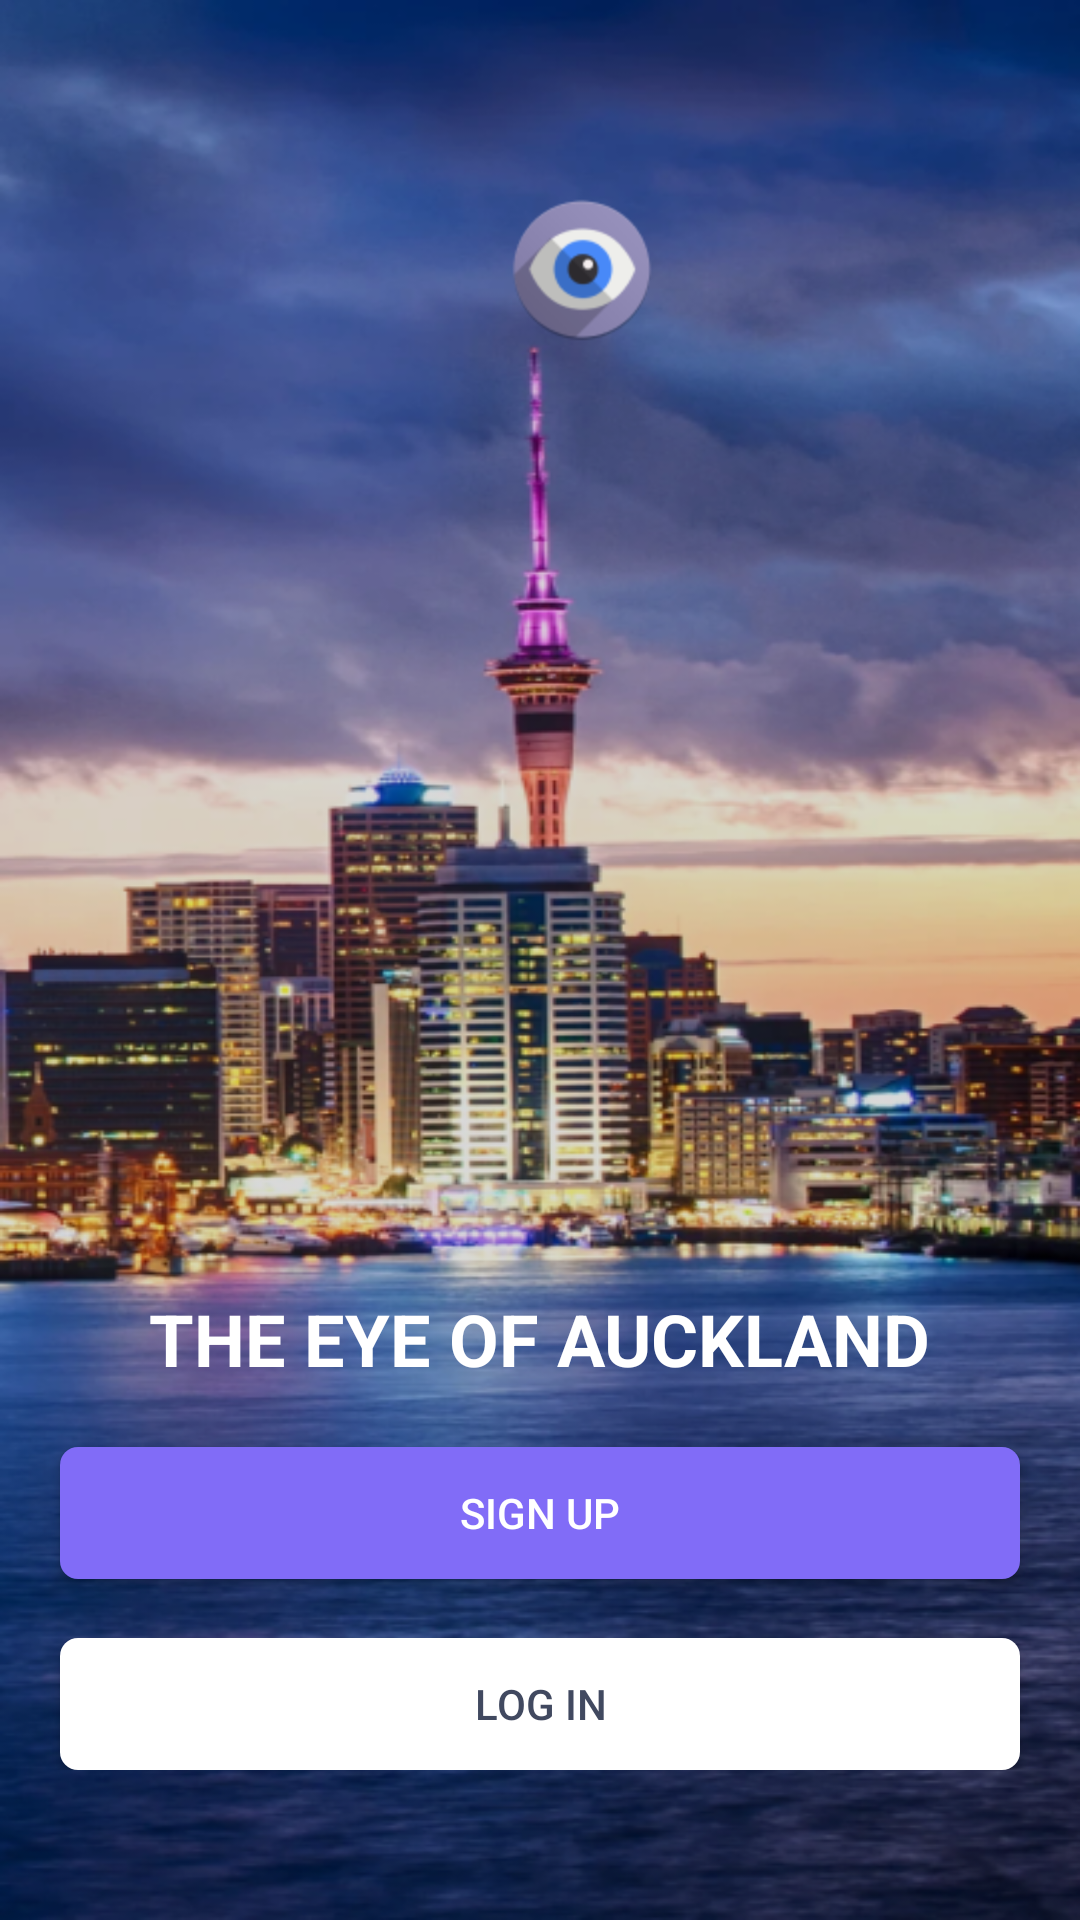

Write the Android layout XML for this screen, with the resource values it uses.
<!-- AndroidManifest.xml: application theme Theme.Aucklank -->
<!-- res/layout/activity_main.xml -->
<?xml version="1.0" encoding="utf-8"?>
<RelativeLayout xmlns:android="http://schemas.android.com/apk/res/android"
    xmlns:app="http://schemas.android.com/apk/res-auto"
    xmlns:tools="http://schemas.android.com/tools"
    android:layout_width="match_parent"
    android:layout_height="match_parent"
    tools:context=".MainActivity"
    android:orientation="vertical"
    android:background="@mipmap/main_bg">


    <ImageView
        android:layout_marginTop="60dp"
        android:layout_marginLeft="165dp"
        android:src="@mipmap/icon"
        android:layout_width="wrap_content"
        android:layout_height="wrap_content"/>


    <RelativeLayout
        android:layout_width="match_parent"
        android:layout_height="160dp"
        android:layout_marginBottom="50dp"
        android:layout_alignParentBottom="true">




        <EditText
            android:visibility="gone"
            android:id="@+id/tv_name"
            android:layout_width="match_parent"
            android:layout_height="wrap_content"
            android:hint="Account"
            android:background="@null"
            android:layout_marginLeft="40dp"
            android:layout_marginRight="40dp"
            android:textColorHint="@color/white"

            android:layout_marginBottom="10dp" />

        <EditText
            android:visibility="gone"
            android:id="@+id/tv_pwd"
            android:layout_width="match_parent"
            android:layout_height="wrap_content"

            android:hint="password"
            android:textColorHint="@color/white"
            android:background="@null"
            android:layout_below="@+id/tv_name"
            android:layout_marginLeft="40dp"
            android:layout_marginRight="40dp"

            />


        <TextView
            android:textStyle="bold"
            android:textSize="24sp"
            android:textColor="#ffffff"
            android:layout_centerHorizontal="true"
            android:id="@+id/title"
            android:text="THE EYE OF AUCKLAND"
            android:layout_width="wrap_content"
            android:layout_height="wrap_content"/>


        <Button
            android:layout_marginTop="20dp"
            android:layout_below="@+id/title"
            android:id="@+id/tv_register"
            android:layout_width="match_parent"
            android:layout_marginLeft="20dp"
            android:layout_marginRight="20dp"
            android:layout_height="44dp"
            android:textSize="14sp"
            android:text="Sign up"
            android:background="@drawable/shape_btn_sign_up"
            android:textColor="@color/white"
            />

        <Button
            android:id="@+id/tv_login"
            android:layout_width="match_parent"
            android:layout_marginLeft="20dp"
            android:layout_marginRight="20dp"
            android:layout_height="44dp"
            android:text="Log in"
            android:textSize="14sp"
            android:textColor="#414960"
            android:layout_alignParentBottom="true"
            android:layout_centerHorizontal="true"
            android:background="@drawable/shape_btn_login"
            android:layout_marginTop="30dp"/>



    </RelativeLayout>
</RelativeLayout>
<!-- resources referenced by this layout -->
<resources>
  <color name="white">#FFFFFFFF</color>
  <!-- drawable shape_btn_login (drawable) -->
  <?xml version="1.0" encoding="utf-8"?>
  <shape xmlns:android="http://schemas.android.com/apk/res/android">
     <solid android:color="#ffffff"></solid>
     <corners android:radius="6dp"></corners>
  </shape>
  <!-- drawable shape_btn_sign_up (drawable) -->
  <?xml version="1.0" encoding="utf-8"?>
  <shape xmlns:android="http://schemas.android.com/apk/res/android">
     <solid android:color="#816CF7"></solid>
     <corners android:radius="6dp"></corners>
  </shape>
  <!-- mipmap icon: png bitmap (mipmap-hdpi, 5109 bytes) -->
  <!-- mipmap main_bg: png bitmap (mipmap-hdpi, 427675 bytes) -->
  <style name="Theme.Aucklank" parent="Theme.MaterialComponents.NoActionBar.Bridge">
          
          <item name="colorPrimary">@color/purple_500</item>
          <item name="colorPrimaryVariant">@color/purple_700</item>
          <item name="colorOnPrimary">@color/white</item>
          
          <item name="colorSecondary">@color/teal_200</item>
          <item name="colorSecondaryVariant">@color/teal_700</item>
          <item name="colorOnSecondary">@color/black</item>
          
          <item name="android:statusBarColor">?attr/colorPrimaryVariant</item>
          
      </style>
  <color name="purple_500">#FF6200EE</color>
  <color name="purple_700">#FF3700B3</color>
  <color name="teal_200">#FF03DAC5</color>
  <color name="teal_700">#FF018786</color>
  <color name="black">#FF000000</color>
</resources>
